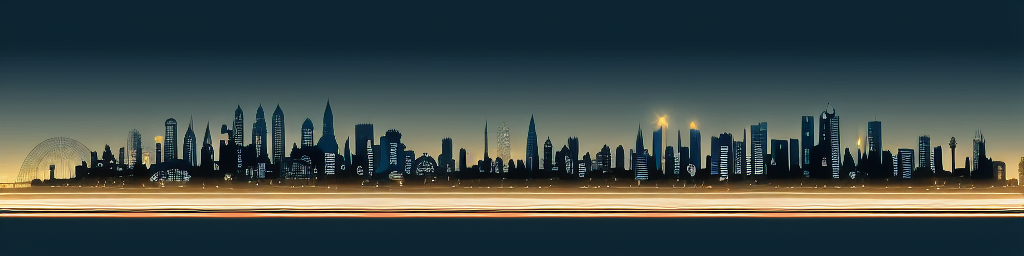
Generation parameters embedded in this image by AUTOMATIC1111 Stable Diffusion web UI or a fork of it (Forge, ...) (PNG 'parameters' text chunk):
Stylized city skyline at night


Steps: 20, Sampler: Euler a, CFG scale: 7, Seed: 734655580, Size: 1024x256, Model hash: bb725eaf2e, Model: Protogen_V2.2